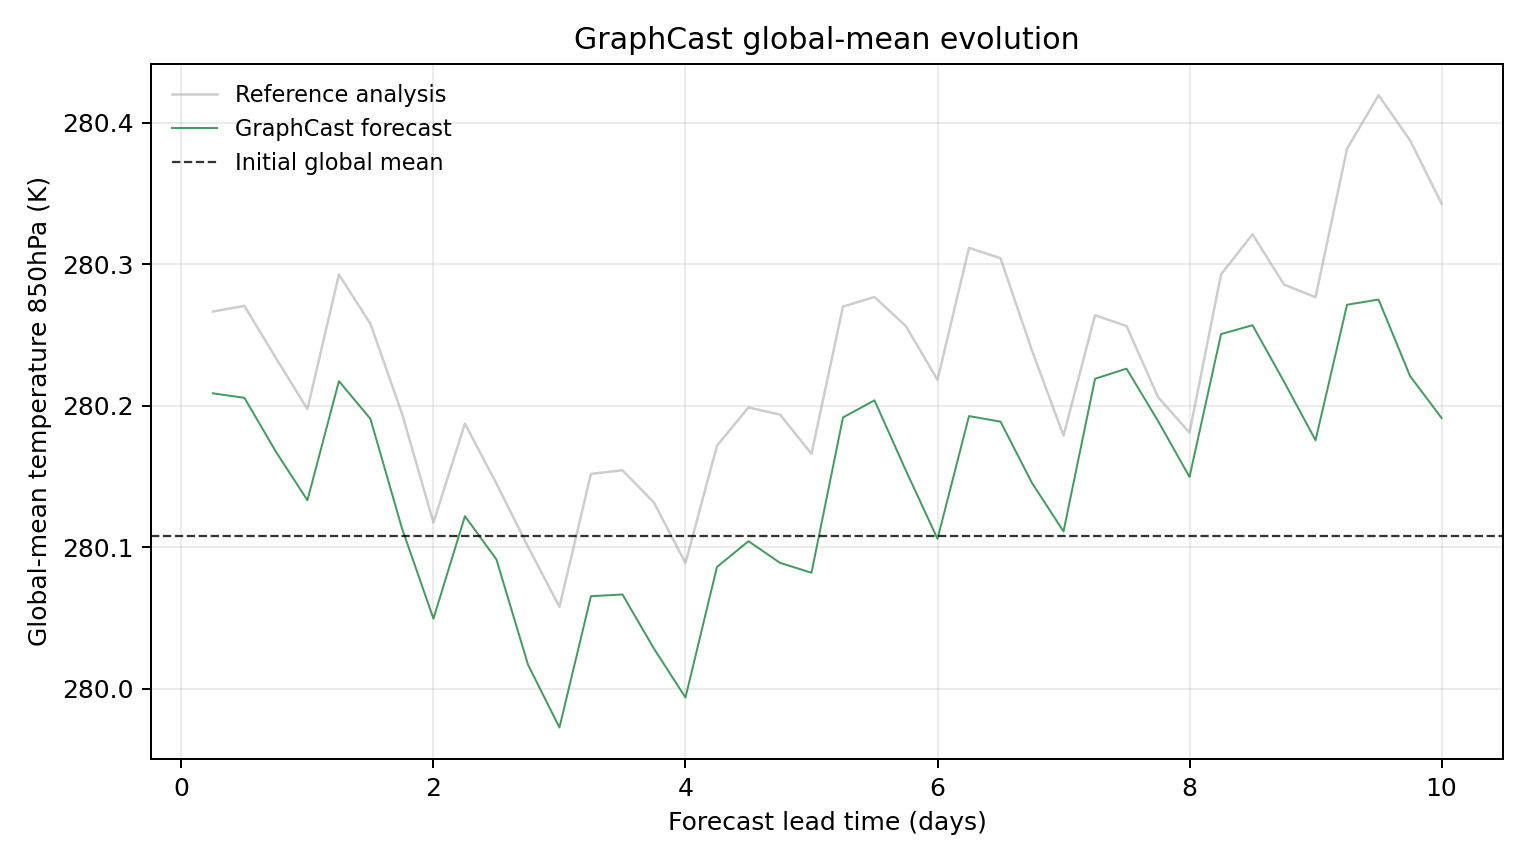

The table this chart was drawn from, first rows:
model, scenario, init_time, step, lead_hours, lead_day, global_mean_k, global_mean_anomaly_k, reference_global_mean_k, reference_global_mean_anomaly_k, initial_global_mean_k, metric_id, metric_variable, metric_level_hpa, reference
GraphCast, , 2023-02-04T06:00, 1, 6.0, 0.25, 280.2, 0.1008, 280.3, 0.1586, 280.1, temperature_850hPa, temperature, 850, ground_truth
GraphCast, , 2023-02-04T06:00, 2, 12.0, 0.5, 280.2, 0.09766, 280.3, 0.1626, 280.1, temperature_850hPa, temperature, 850, ground_truth
GraphCast, , 2023-02-04T06:00, 3, 18.0, 0.75, 280.2, 0.05954, 280.2, 0.1258, 280.1, temperature_850hPa, temperature, 850, ground_truth
GraphCast, , 2023-02-04T06:00, 4, 24.0, 1.0, 280.1, 0.02524, 280.2, 0.08972, 280.1, temperature_850hPa, temperature, 850, ground_truth
GraphCast, , 2023-02-04T06:00, 5, 30.0, 1.25, 280.2, 0.1095, 280.3, 0.1848, 280.1, temperature_850hPa, temperature, 850, ground_truth
GraphCast, , 2023-02-04T06:00, 6, 36.0, 1.5, 280.2, 0.08276, 280.3, 0.15, 280.1, temperature_850hPa, temperature, 850, ground_truth
GraphCast, , 2023-02-04T06:00, 7, 42.0, 1.75, 280.1, 0.005524, 280.2, 0.08661, 280.1, temperature_850hPa, temperature, 850, ground_truth
GraphCast, , 2023-02-04T06:00, 8, 48.0, 2.0, 280, -0.05844, 280.1, 0.009552, 280.1, temperature_850hPa, temperature, 850, ground_truth
GraphCast, , 2023-02-04T06:00, 9, 54.0, 2.25, 280.1, 0.01401, 280.2, 0.07941, 280.1, temperature_850hPa, temperature, 850, ground_truth
GraphCast, , 2023-02-04T06:00, 10, 60.0, 2.5, 280.1, -0.0166, 280.1, 0.03699, 280.1, temperature_850hPa, temperature, 850, ground_truth
GraphCast, , 2023-02-04T06:00, 11, 66.0, 2.75, 280, -0.09088, 280.1, -0.007477, 280.1, temperature_850hPa, temperature, 850, ground_truth
GraphCast, , 2023-02-04T06:00, 12, 72.0, 3.0, 280, -0.1354, 280.1, -0.05011, 280.1, temperature_850hPa, temperature, 850, ground_truth
GraphCast, , 2023-02-04T06:00, 13, 78.0, 3.25, 280.1, -0.04257, 280.2, 0.04391, 280.1, temperature_850hPa, temperature, 850, ground_truth
GraphCast, , 2023-02-04T06:00, 14, 84.0, 3.5, 280.1, -0.04135, 280.2, 0.04642, 280.1, temperature_850hPa, temperature, 850, ground_truth
GraphCast, , 2023-02-04T06:00, 15, 90.0, 3.75, 280, -0.07965, 280.1, 0.02365, 280.1, temperature_850hPa, temperature, 850, ground_truth
GraphCast, , 2023-02-04T06:00, 16, 96.0, 4.0, 280, -0.1142, 280.1, -0.01917, 280.1, temperature_850hPa, temperature, 850, ground_truth
GraphCast, , 2023-02-04T06:00, 17, 102.0, 4.25, 280.1, -0.02191, 280.2, 0.06381, 280.1, temperature_850hPa, temperature, 850, ground_truth
GraphCast, , 2023-02-04T06:00, 18, 108.0, 4.5, 280.1, -0.003693, 280.2, 0.09085, 280.1, temperature_850hPa, temperature, 850, ground_truth
GraphCast, , 2023-02-04T06:00, 19, 114.0, 4.75, 280.1, -0.01898, 280.2, 0.08582, 280.1, temperature_850hPa, temperature, 850, ground_truth
GraphCast, , 2023-02-04T06:00, 20, 120.0, 5.0, 280.1, -0.026, 280.2, 0.05811, 280.1, temperature_850hPa, temperature, 850, ground_truth
GraphCast, , 2023-02-04T06:00, 21, 126.0, 5.25, 280.2, 0.08377, 280.3, 0.1621, 280.1, temperature_850hPa, temperature, 850, ground_truth
GraphCast, , 2023-02-04T06:00, 22, 132.0, 5.5, 280.2, 0.09589, 280.3, 0.1689, 280.1, temperature_850hPa, temperature, 850, ground_truth
GraphCast, , 2023-02-04T06:00, 23, 138.0, 5.75, 280.2, 0.04608, 280.3, 0.1482, 280.1, temperature_850hPa, temperature, 850, ground_truth
GraphCast, , 2023-02-04T06:00, 24, 144.0, 6.0, 280.1, -0.002014, 280.2, 0.1103, 280.1, temperature_850hPa, temperature, 850, ground_truth
GraphCast, , 2023-02-04T06:00, 25, 150.0, 6.25, 280.2, 0.08475, 280.3, 0.2036, 280.1, temperature_850hPa, temperature, 850, ground_truth
GraphCast, , 2023-02-04T06:00, 26, 156.0, 6.5, 280.2, 0.08081, 280.3, 0.1963, 280.1, temperature_850hPa, temperature, 850, ground_truth
GraphCast, , 2023-02-04T06:00, 27, 162.0, 6.75, 280.1, 0.03748, 280.2, 0.131, 280.1, temperature_850hPa, temperature, 850, ground_truth
GraphCast, , 2023-02-04T06:00, 28, 168.0, 7.0, 280.1, 0.003204, 280.2, 0.07092, 280.1, temperature_850hPa, temperature, 850, ground_truth
GraphCast, , 2023-02-04T06:00, 29, 174.0, 7.25, 280.2, 0.1111, 280.3, 0.156, 280.1, temperature_850hPa, temperature, 850, ground_truth
GraphCast, , 2023-02-04T06:00, 30, 180.0, 7.5, 280.2, 0.1183, 280.3, 0.1484, 280.1, temperature_850hPa, temperature, 850, ground_truth
GraphCast, , 2023-02-04T06:00, 31, 186.0, 7.75, 280.2, 0.0813, 280.2, 0.09814, 280.1, temperature_850hPa, temperature, 850, ground_truth
GraphCast, , 2023-02-04T06:00, 32, 192.0, 8.0, 280.1, 0.04172, 280.2, 0.07306, 280.1, temperature_850hPa, temperature, 850, ground_truth
GraphCast, , 2023-02-04T06:00, 33, 198.0, 8.25, 280.3, 0.1427, 280.3, 0.1849, 280.1, temperature_850hPa, temperature, 850, ground_truth
GraphCast, , 2023-02-04T06:00, 34, 204.0, 8.5, 280.3, 0.149, 280.3, 0.2133, 280.1, temperature_850hPa, temperature, 850, ground_truth
GraphCast, , 2023-02-04T06:00, 35, 210.0, 8.75, 280.2, 0.109, 280.3, 0.1777, 280.1, temperature_850hPa, temperature, 850, ground_truth
GraphCast, , 2023-02-04T06:00, 36, 216.0, 9.0, 280.2, 0.06763, 280.3, 0.1688, 280.1, temperature_850hPa, temperature, 850, ground_truth
GraphCast, , 2023-02-04T06:00, 37, 222.0, 9.25, 280.3, 0.1635, 280.4, 0.2737, 280.1, temperature_850hPa, temperature, 850, ground_truth
GraphCast, , 2023-02-04T06:00, 38, 228.0, 9.5, 280.3, 0.1671, 280.4, 0.3116, 280.1, temperature_850hPa, temperature, 850, ground_truth
GraphCast, , 2023-02-04T06:00, 39, 234.0, 9.75, 280.2, 0.113, 280.4, 0.2797, 280.1, temperature_850hPa, temperature, 850, ground_truth
GraphCast, , 2023-02-04T06:00, 40, 240.0, 10.0, 280.2, 0.0834, 280.3, 0.235, 280.1, temperature_850hPa, temperature, 850, ground_truth
